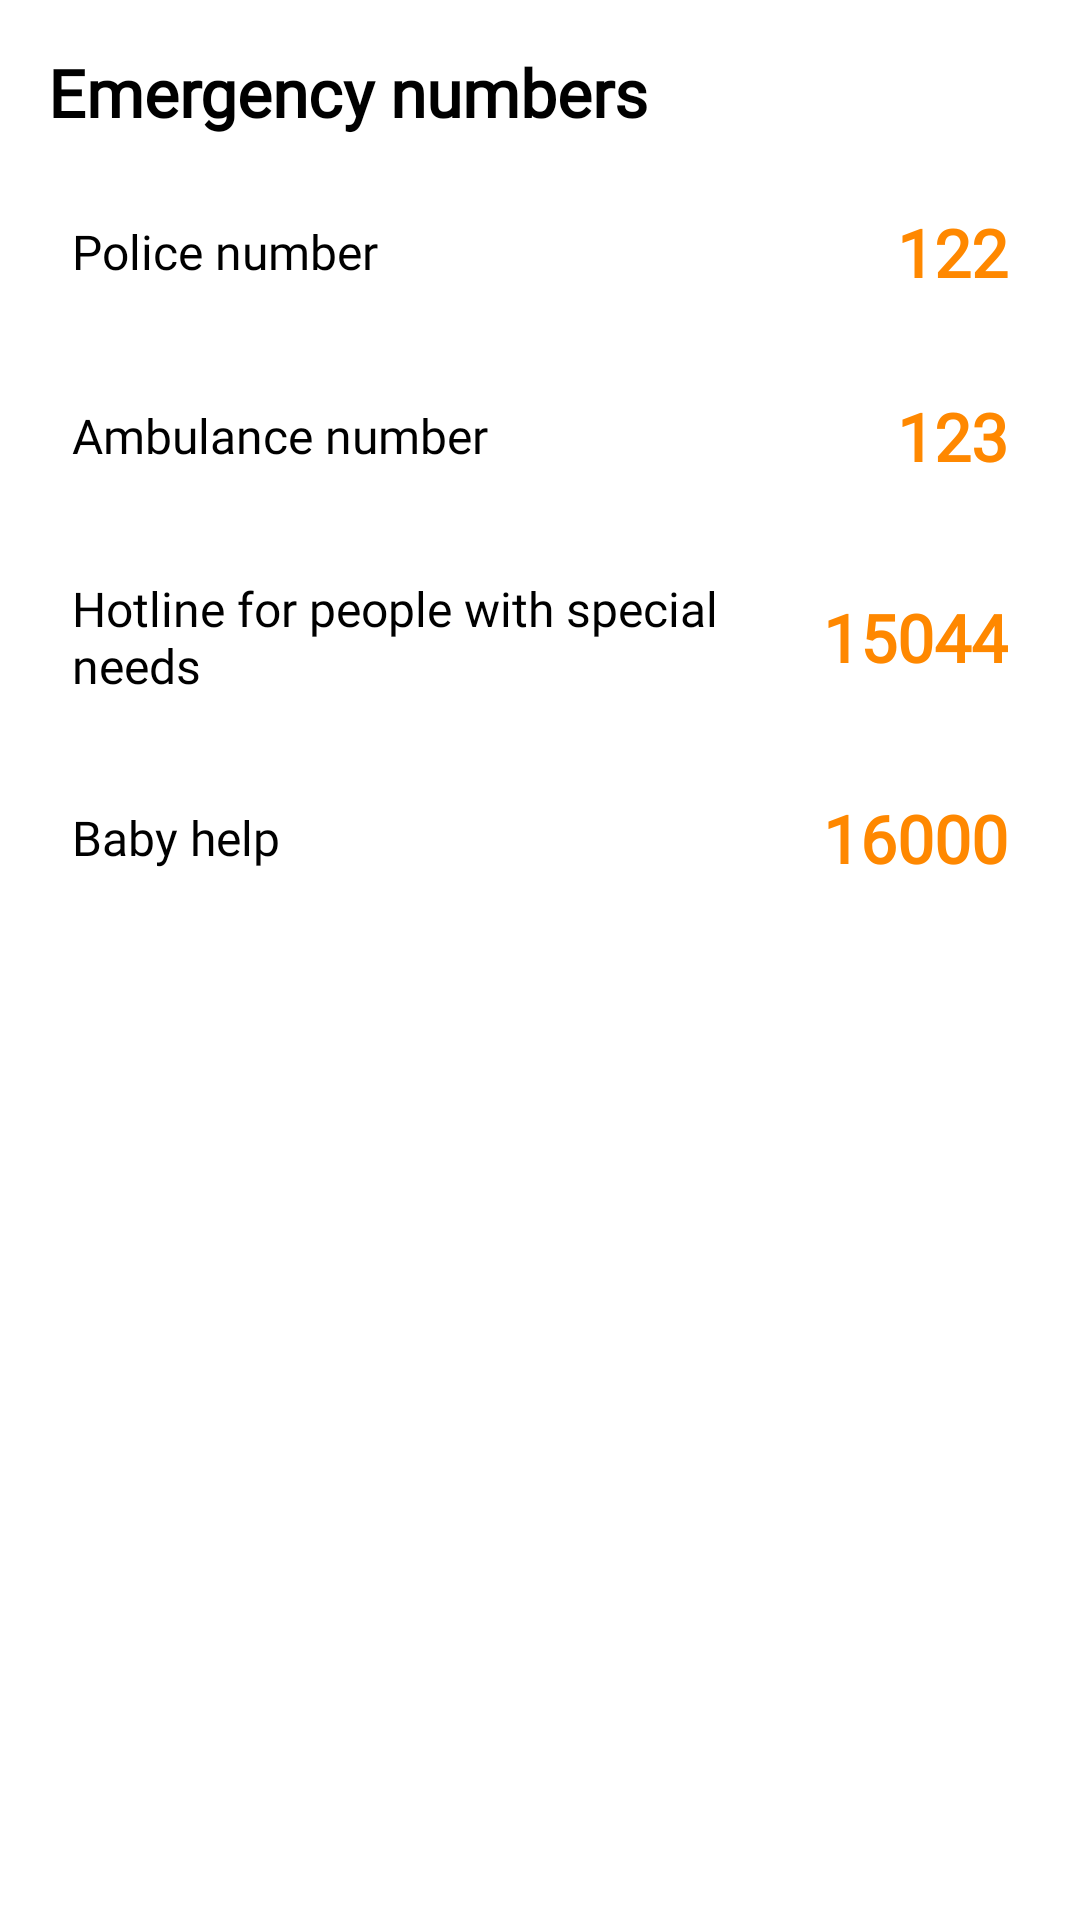

This screen was rendered from an Android layout file. Write that file and the resources it references.
<!-- AndroidManifest.xml: application theme AppTheme -->
<!-- res/layout/twar2_numbers_bottom_sheet.xml -->
<?xml version="1.0" encoding="utf-8"?>
<layout xmlns:android="http://schemas.android.com/apk/res/android"
    xmlns:app="http://schemas.android.com/apk/res-auto"
    xmlns:tools="http://schemas.android.com/tools">

    <data>

        <import type="android.view.View" />

        <variable
            name="viewmodel"
            type="com.bluethunder.tar2.ui.auth.viewmodel.AuthViewModel" />
    </data>


    <androidx.appcompat.widget.LinearLayoutCompat
        android:layout_width="match_parent"
        android:layout_height="wrap_content"
        android:background="@color/colorWhite"
        android:orientation="vertical"
        android:padding="16dp">

        <androidx.appcompat.widget.LinearLayoutCompat
            android:layout_width="match_parent"
            android:layout_height="wrap_content"
            android:orientation="horizontal">

            <androidx.appcompat.widget.AppCompatTextView
                android:layout_width="0dp"
                android:layout_weight="1"
                android:layout_height="wrap_content"
                android:fontFamily="@font/poppins_regular"
                android:text="@string/emergency_numbers"
                android:textColor="@color/colorBlack"
                android:textSize="@dimen/header_text_size"
                android:textStyle="bold" />

            <androidx.appcompat.widget.AppCompatImageView
                android:id="@+id/close_btn"
                android:layout_width="wrap_content"
                android:layout_height="wrap_content"
                android:layout_gravity="end"
                android:padding="8dp"
                app:srcCompat="@drawable/ic_close_24dp" />
        </androidx.appcompat.widget.LinearLayoutCompat>

        <androidx.appcompat.widget.LinearLayoutCompat
            android:layout_marginTop="16dp"
            android:id="@+id/police_number"
            android:layout_width="match_parent"
            android:layout_height="wrap_content"
            android:background="?android:attr/selectableItemBackground"
            android:gravity="center_vertical"
            android:padding="8dp"
            android:orientation="horizontal">

            <androidx.appcompat.widget.AppCompatTextView
                android:layout_width="wrap_content"
                android:layout_height="wrap_content"
                android:fontFamily="@font/poppins_regular"
                android:text="@string/police_number"
                android:textColor="@color/colorBlack"
                android:textSize="@dimen/header2_text_size" />
            <View
                android:layout_width="0dp"
                android:layout_height="1dp"
                android:layout_weight="1"/>

            <androidx.appcompat.widget.AppCompatTextView
                android:layout_width="wrap_content"
                android:layout_height="wrap_content"
                android:fontFamily="@font/poppins_regular"
                android:text="122"
                android:autoLink="phone"
                android:textStyle="bold"
                android:textColor="@color/colorPrimaryDark"
                android:textSize="@dimen/header_text_size" />



        </androidx.appcompat.widget.LinearLayoutCompat>

        <androidx.appcompat.widget.LinearLayoutCompat
            android:layout_marginTop="16dp"
            android:id="@+id/ambulance_number"
            android:autoLink="phone"
            android:layout_width="match_parent"
            android:layout_height="wrap_content"
            android:background="?android:attr/selectableItemBackground"
            android:gravity="center_vertical"
            android:padding="8dp"
            android:orientation="horizontal">

            <androidx.appcompat.widget.AppCompatTextView
                android:layout_width="wrap_content"
                android:layout_height="wrap_content"
                android:fontFamily="@font/poppins_regular"
                android:text="@string/ambulance_number"
                android:textColor="@color/colorBlack"
                android:textSize="@dimen/header2_text_size"/>
            <View
                android:layout_width="0dp"
                android:layout_height="1dp"
                android:layout_weight="1"/>

            <androidx.appcompat.widget.AppCompatTextView
                android:layout_width="wrap_content"
                android:layout_height="wrap_content"
                android:fontFamily="@font/poppins_regular"
                android:text="123"
                android:autoLink="phone"
                android:textStyle="bold"
                android:textColor="@color/colorPrimaryDark"
                android:textSize="@dimen/header_text_size" />



        </androidx.appcompat.widget.LinearLayoutCompat>

        <androidx.appcompat.widget.LinearLayoutCompat
            android:layout_marginTop="16dp"
            android:id="@+id/hot_lines_special"
            android:autoLink="phone"
            android:layout_width="match_parent"
            android:layout_height="wrap_content"
            android:background="?android:attr/selectableItemBackground"
            android:gravity="center_vertical"
            android:padding="8dp"
            android:orientation="horizontal">

            <androidx.appcompat.widget.AppCompatTextView
                android:layout_width="0dp"
                android:layout_weight="1"
                android:layout_height="wrap_content"
                android:fontFamily="@font/poppins_regular"
                android:text="@string/hot_lines_special"
                android:textColor="@color/colorBlack"
                android:textSize="@dimen/header2_text_size"/>

            <androidx.appcompat.widget.AppCompatTextView

                android:layout_width="wrap_content"
                android:layout_marginStart="16dp"
                android:layout_height="wrap_content"
                android:fontFamily="@font/poppins_regular"
                android:text="15044"
                android:autoLink="phone"
                android:textStyle="bold"
                android:textColor="@color/colorPrimaryDark"
                android:textSize="@dimen/header_text_size" />



        </androidx.appcompat.widget.LinearLayoutCompat>
        <androidx.appcompat.widget.LinearLayoutCompat
            android:layout_marginTop="16dp"
            android:id="@+id/baby_help"
            android:autoLink="phone"
            android:layout_width="match_parent"
            android:layout_height="wrap_content"
            android:background="?android:attr/selectableItemBackground"
            android:gravity="center_vertical"
            android:padding="8dp"
            android:layout_marginBottom="24dp"
            android:orientation="horizontal">

            <androidx.appcompat.widget.AppCompatTextView
                android:layout_width="0dp"
                android:layout_weight="1"
                android:layout_height="wrap_content"
                android:fontFamily="@font/poppins_regular"
                android:text="@string/baby_help"
                android:textColor="@color/colorBlack"
                android:textSize="@dimen/header2_text_size" />

            <androidx.appcompat.widget.AppCompatTextView

                android:layout_width="wrap_content"
                android:layout_marginStart="16dp"
                android:layout_height="wrap_content"
                android:fontFamily="@font/poppins_regular"
                android:text="16000"
                android:autoLink="phone"
                android:textStyle="bold"
                android:textColor="@color/colorPrimaryDark"
                android:textSize="@dimen/header_text_size" />




        </androidx.appcompat.widget.LinearLayoutCompat>

    </androidx.appcompat.widget.LinearLayoutCompat>

</layout>
<!-- resources referenced by this layout -->
<resources>
  <color name="colorBlack">#000000</color>
  <color name="colorPrimaryDark">#FF8800</color>
  <color name="colorWhite">#FFFFFF</color>
  <dimen name="header2_text_size">16sp</dimen>
  <dimen name="header_text_size">22sp</dimen>
  <string name="ambulance_number">Ambulance number</string>
  <string name="baby_help">Baby help</string>
  <string name="emergency_numbers">Emergency numbers</string>
  <string name="hot_lines_special">Hotline for people with special needs</string>
  <string name="police_number">Police number</string>
  <style name="AppTheme" parent="Theme.MaterialComponents.Light.NoActionBar">
          
          <item name="colorPrimary">@color/colorPrimary</item>
          <item name="colorPrimaryDark">@color/colorPrimaryDark</item>
          <item name="colorAccent">@color/colorAccent</item>
          <item name="android:windowSoftInputMode">adjustResize</item>
          <item name="android:statusBarColor">@color/colorWhite</item>
          <item name="android:windowLightStatusBar" tools:targetApi="m">true</item>
          <item name="bottomSheetDialogTheme">@style/AppBottomSheetDialogTheme</item>
      </style>
  <color name="colorPrimary">#FFB636</color>
  <color name="colorAccent">#FF8800</color>
  <style name="AppBottomSheetDialogTheme" parent="Theme.Design.Light.BottomSheetDialog">
          <item name="bottomSheetStyle">@style/AppModalStyle</item>
      </style>
  <style name="AppModalStyle" parent="Widget.Design.BottomSheet.Modal">
          <item name="android:background">@drawable/rounded_dialog</item>
      </style>
</resources>
